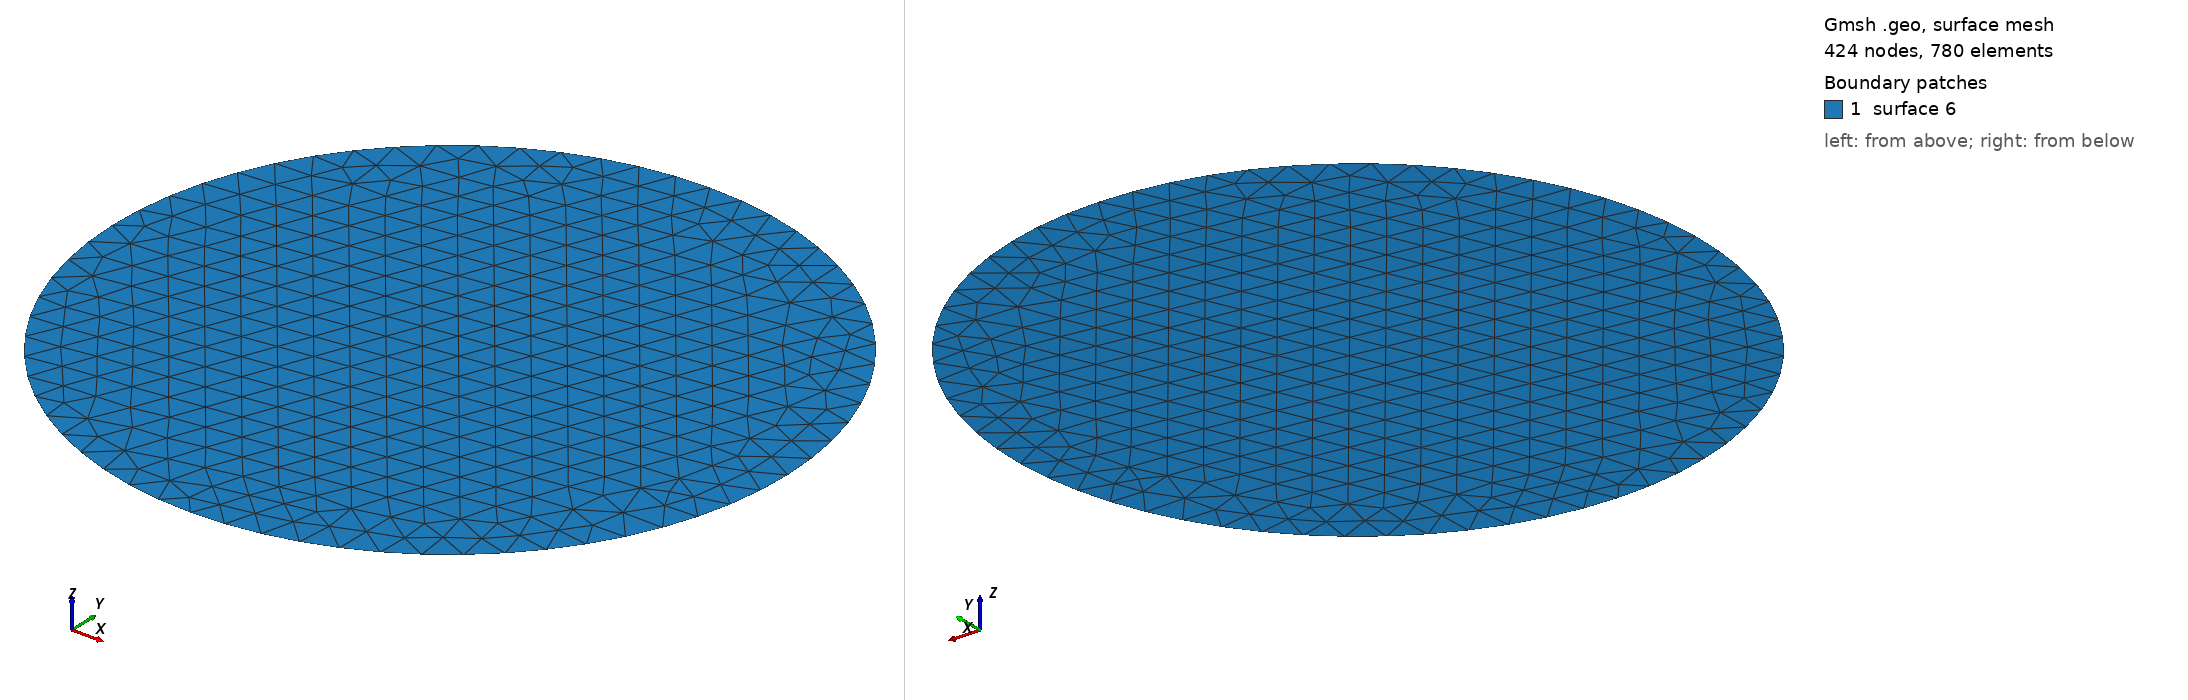

Gmsh geometry script, surface-meshed: 424 nodes, 780 surface elements. Boundary patches (legend numbers): 1 surface 6. Left view from above one corner, right view from below the opposite corner. The script declares no physical surfaces, so the legend lists its geometric surfaces. The drawing asked Gmsh for element sizes between 1% and 20% of the model's largest extent; the script's own settings can give other sizes.

=== circle.geo (drawn) ===
cl1 = 1;
Point(1) = {0, 0, 0, 1.0};
Point(2) = {10, 0, 0, 1.0};
Point(3) = {-10, 0, 0, 1.0};
Point(4) = {0, 10, 0, 1.0};
Point(5) = {0, -10, 0, 1.0};
Circle(1) = {2, 1, 4};
Circle(2) = {4, 1, 3};
Circle(3) = {3, 1, 5};
Circle(4) = {5, 1, 2};
Line Loop(5) = {1, 2, 3, 4};
Plane Surface(6) = {5};
